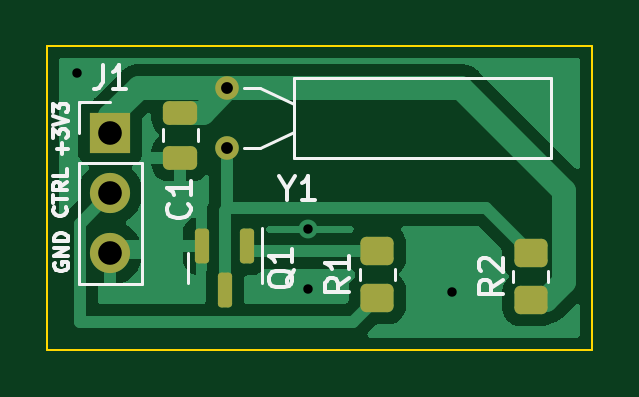
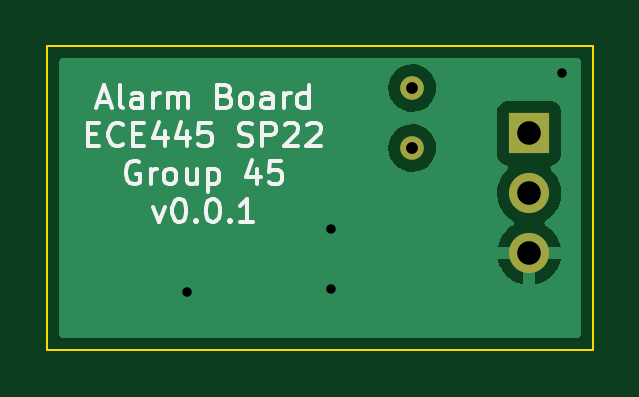
Circuit board: 11 layer files. Board 23.1 x 12.9 mm.
- bottom_copper: bike_alarm-B_Cu.gbr (9349 bytes)
- bottom_mask: bike_alarm-B_Mask.gbr (711 bytes)
- paste: bike_alarm-B_Paste.gbr (457 bytes)
- bottom_silk: bike_alarm-B_Silkscreen.gbr (9907 bytes)
- outline: bike_alarm-Edge_Cuts.gbr (687 bytes)
- top_copper: bike_alarm-F_Cu.gbr (21838 bytes)
- top_mask: bike_alarm-F_Mask.gbr (1879 bytes)
- paste: bike_alarm-F_Paste.gbr (1625 bytes)
- top_silk: bike_alarm-F_Silkscreen.gbr (7519 bytes)
- drill: bike_alarm-NPTH.drl (279 bytes)
- drill: bike_alarm-PTH.drl (567 bytes)

=== bottom_copper: bike_alarm-B_Cu.gbr (9349 bytes, source omitted) ===
=== bottom_mask: bike_alarm-B_Mask.gbr ===
%TF.GenerationSoftware,KiCad,Pcbnew,(6.0.2)*%
%TF.CreationDate,2022-03-07T20:12:54-06:00*%
%TF.ProjectId,bike_alarm,62696b65-5f61-46c6-9172-6d2e6b696361,rev?*%
%TF.SameCoordinates,Original*%
%TF.FileFunction,Soldermask,Bot*%
%TF.FilePolarity,Negative*%
%FSLAX46Y46*%
G04 Gerber Fmt 4.6, Leading zero omitted, Abs format (unit mm)*
G04 Created by KiCad (PCBNEW (6.0.2)) date 2022-03-07 20:12:54*
%MOMM*%
%LPD*%
G01*
G04 APERTURE LIST*
%ADD10R,1.700000X1.700000*%
%ADD11O,1.700000X1.700000*%
%ADD12C,1.000000*%
G04 APERTURE END LIST*
D10*
%TO.C,J1*%
X121158000Y-81407000D03*
D11*
X121158000Y-83947000D03*
X121158000Y-86487000D03*
%TD*%
D12*
%TO.C,Y1*%
X126111000Y-82042000D03*
X126111000Y-79502000D03*
%TD*%
M02*

=== paste: bike_alarm-B_Paste.gbr ===
%TF.GenerationSoftware,KiCad,Pcbnew,(6.0.2)*%
%TF.CreationDate,2022-03-07T20:12:54-06:00*%
%TF.ProjectId,bike_alarm,62696b65-5f61-46c6-9172-6d2e6b696361,rev?*%
%TF.SameCoordinates,Original*%
%TF.FileFunction,Paste,Bot*%
%TF.FilePolarity,Positive*%
%FSLAX46Y46*%
G04 Gerber Fmt 4.6, Leading zero omitted, Abs format (unit mm)*
G04 Created by KiCad (PCBNEW (6.0.2)) date 2022-03-07 20:12:54*
%MOMM*%
%LPD*%
G01*
G04 APERTURE LIST*
G04 APERTURE END LIST*
M02*

=== bottom_silk: bike_alarm-B_Silkscreen.gbr (9907 bytes, source omitted) ===
=== outline: bike_alarm-Edge_Cuts.gbr ===
%TF.GenerationSoftware,KiCad,Pcbnew,(6.0.2)*%
%TF.CreationDate,2022-03-07T20:12:54-06:00*%
%TF.ProjectId,bike_alarm,62696b65-5f61-46c6-9172-6d2e6b696361,rev?*%
%TF.SameCoordinates,Original*%
%TF.FileFunction,Profile,NP*%
%FSLAX46Y46*%
G04 Gerber Fmt 4.6, Leading zero omitted, Abs format (unit mm)*
G04 Created by KiCad (PCBNEW (6.0.2)) date 2022-03-07 20:12:54*
%MOMM*%
%LPD*%
G01*
G04 APERTURE LIST*
%TA.AperFunction,Profile*%
%ADD10C,0.100000*%
%TD*%
G04 APERTURE END LIST*
D10*
X118475000Y-77725000D02*
X141550000Y-77725000D01*
X141550000Y-77725000D02*
X141550000Y-90575000D01*
X141550000Y-90575000D02*
X118475000Y-90575000D01*
X118475000Y-90575000D02*
X118475000Y-77725000D01*
M02*

=== top_copper: bike_alarm-F_Cu.gbr (21838 bytes, source omitted) ===
=== top_mask: bike_alarm-F_Mask.gbr (1879 bytes, source withheld) ===
=== paste: bike_alarm-F_Paste.gbr (1625 bytes, source withheld) ===
=== top_silk: bike_alarm-F_Silkscreen.gbr (7519 bytes, source omitted) ===
=== drill: bike_alarm-NPTH.drl ===
M48
; DRILL file {KiCad (6.0.2)} date Mon 07 Mar 2022 08:12:57 PM CST
; FORMAT={-:-/ absolute / inch / decimal}
; #@! TF.CreationDate,2022-03-07T20:12:57-06:00
; #@! TF.GenerationSoftware,Kicad,Pcbnew,(6.0.2)
; #@! TF.FileFunction,NonPlated,1,2,NPTH
FMAT,2
INCH
%
G90
G05
T0
M30

=== drill: bike_alarm-PTH.drl ===
M48
; DRILL file {KiCad (6.0.2)} date Mon 07 Mar 2022 08:12:57 PM CST
; FORMAT={-:-/ absolute / inch / decimal}
; #@! TF.CreationDate,2022-03-07T20:12:57-06:00
; #@! TF.GenerationSoftware,Kicad,Pcbnew,(6.0.2)
; #@! TF.FileFunction,Plated,1,2,PTH
FMAT,2
INCH
; #@! TA.AperFunction,Plated,PTH,ViaDrill
T1C0.0157
; #@! TA.AperFunction,Plated,PTH,ComponentDrill
T2C0.0197
; #@! TA.AperFunction,Plated,PTH,ComponentDrill
T3C0.0394
%
G90
G05
T1
X4.715Y-3.105
X5.1Y-3.365
X5.1Y-3.465
X5.34Y-3.47
T2
X4.965Y-3.13
X4.965Y-3.23
T3
X4.77Y-3.205
X4.77Y-3.305
X4.77Y-3.405
T0
M30

